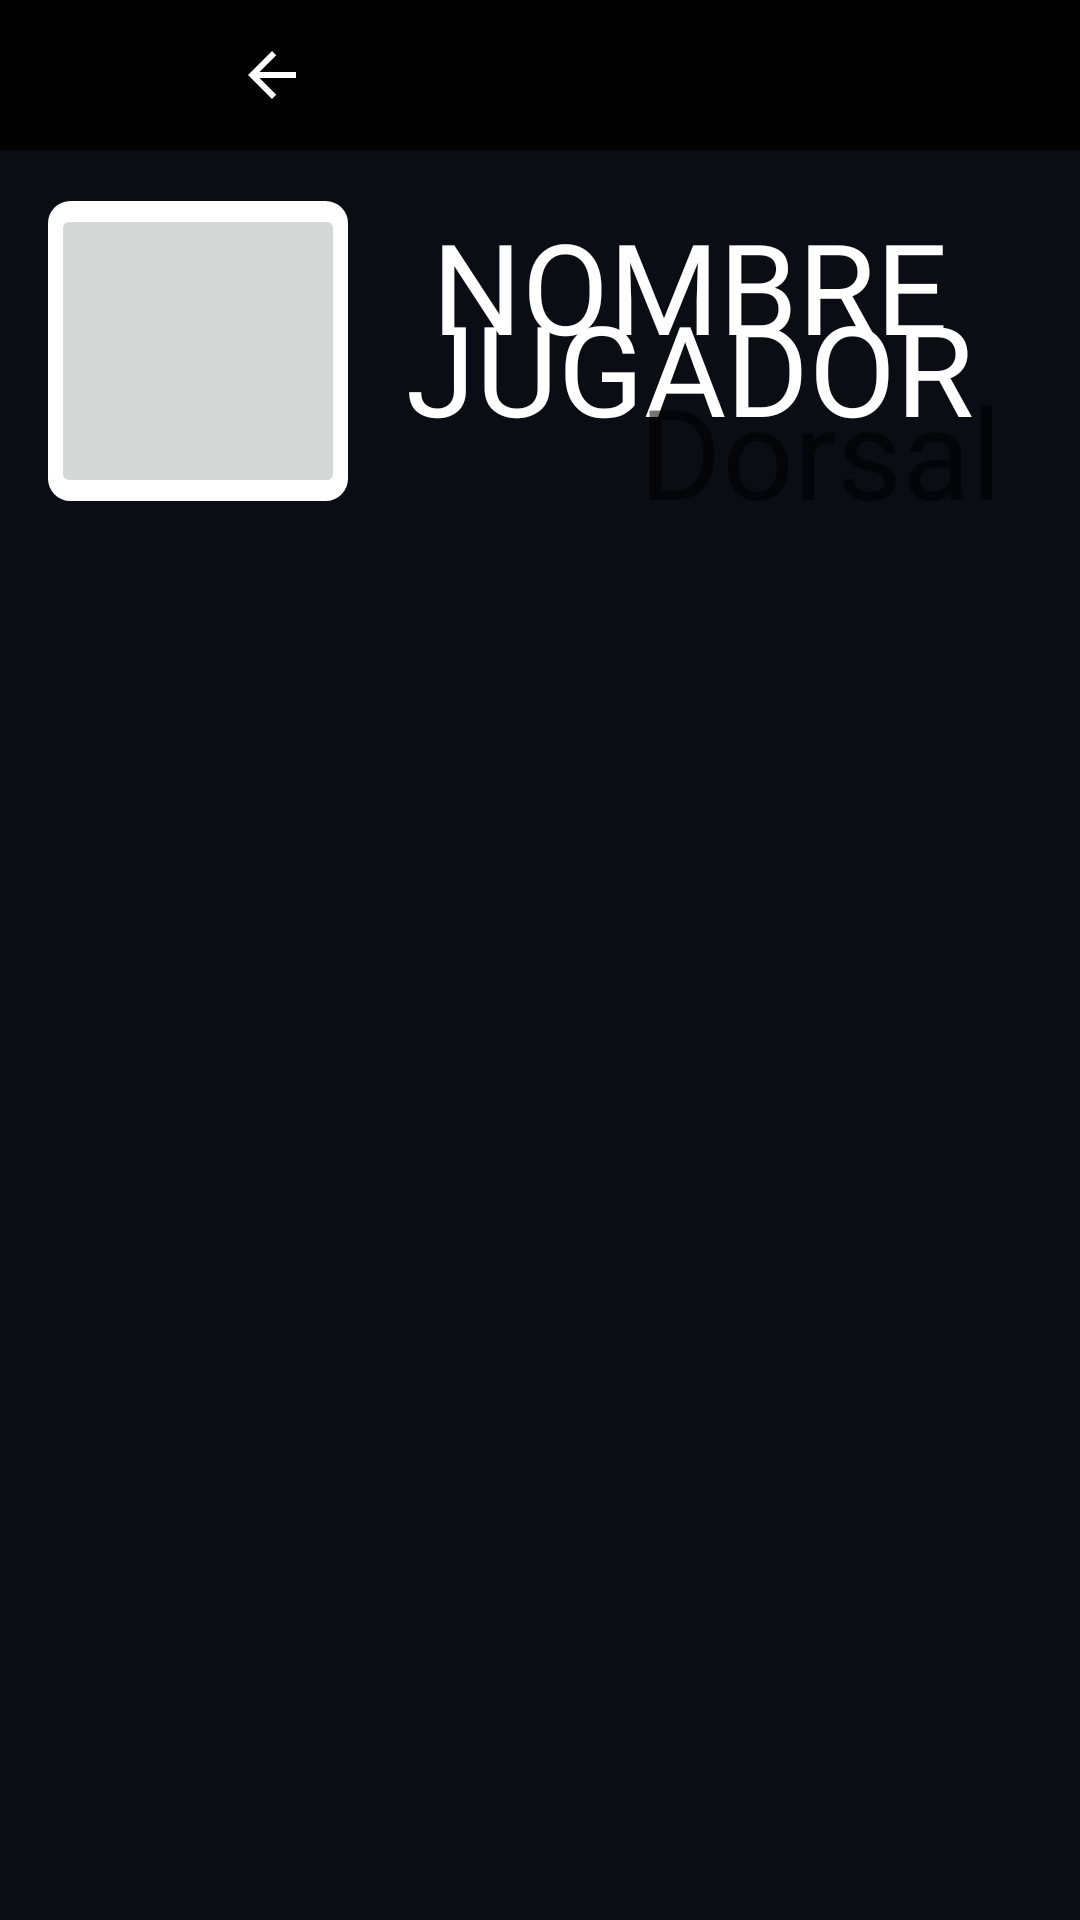

Layout XML and referenced resources for this Android screen:
<!-- AndroidManifest.xml: application theme Theme.AppCompat.Light.NoActionBar -->
<!-- res/layout/fragment_jugador_stats.xml -->
<?xml version="1.0" encoding="utf-8"?>
<RelativeLayout xmlns:android="http://schemas.android.com/apk/res/android"
    xmlns:tools="http://schemas.android.com/tools"
    tools:context=".JugadorStatsFragment"
    android:layout_width="match_parent"
    android:layout_height="match_parent">

    <LinearLayout
        android:layout_width="match_parent"
        android:layout_height="match_parent"
        android:background="@color/background"
        android:layout_marginTop="35dp"
        android:padding="16dp"
        android:orientation="vertical">

        
        <LinearLayout
            android:layout_width="match_parent"
            android:layout_height="wrap_content"
            android:paddingTop="16dp"
            android:orientation="horizontal">
            
            <RelativeLayout
                android:layout_width="100dp"
                android:layout_height="100dp"
                android:background="@drawable/recyclerv_round_white">

                <ImageButton android:id="@+id/imagen"
                    android:layout_width="match_parent"
                    android:layout_height="match_parent"

                    android:src="@drawable/add_jugador"
                    android:scaleType="fitStart"
                    android:textAlignment="center" />
            </RelativeLayout>

            <RelativeLayout
                android:layout_width="match_parent"
                android:layout_height="wrap_content">

                <TextView android:id="@+id/nombreJugador"
                    android:layout_width="match_parent"
                    android:layout_height="wrap_content"
                    android:fontFamily="@font/postnobillsjaffna_medium"
                    android:text="@string/jugadorNombre"
                    android:textAlignment="center"
                    android:textAllCaps="true"
                    android:lineSpacingMultiplier="0.6"
                    android:textColor="@color/white"
                    android:textSize="42sp" />

                <TextView android:id="@+id/dorsalJugador"
                    android:layout_width="match_parent"
                    android:layout_height="wrap_content"
                    android:fontFamily="@font/postnobillsjaffna_extrabold"
                    android:text="@string/jugadorDorsal"
                    android:textSize="42dp"
                    android:gravity="end|bottom"
                    android:paddingEnd="10dp"
                    android:paddingTop="55dp"/>
            </RelativeLayout>
        </LinearLayout>

        
        <LinearLayout
            android:layout_width="wrap_content"
            android:layout_height="wrap_content">

            
            
            
            
            
            
            
            

        </LinearLayout>


    </LinearLayout>

    <LinearLayout
        android:layout_width="match_parent"
        android:layout_height="wrap_content"
        android:orientation="horizontal"
        android:background="@color/black"
        android:minHeight="50dp">

        <ImageButton
            android:id="@+id/botonComeBackSeeTM"
            android:layout_width="180dp"
            android:layout_height="match_parent"
            android:paddingStart="25dp"
            android:background="@color/black"
            android:layout_marginEnd="40dp"
            android:src="@drawable/ic_baseline_arrow_back_24" />

        <ImageButton android:id="@+id/botonEditTM"
            android:layout_gravity="center"
            android:layout_width="180dp"
            android:layout_height="45dp"
            android:paddingStart="25dp"
            android:scaleType="fitCenter"
            android:background="@color/black"
            android:layout_marginEnd="40dp"
            android:src="@drawable/editar" />


    </LinearLayout>
</RelativeLayout>
<!-- resources referenced by this layout -->
<resources>
  <color name="background">#0A0D14</color>
  <color name="black">#FF000000</color>
  <color name="white">#FFFFFF</color>
  <!-- drawable ic_baseline_arrow_back_24 (drawable) -->
  <vector android:height="24dp" android:tint="#FFFFFF"
      android:viewportHeight="24" android:viewportWidth="48"
      android:width="48dp" xmlns:android="http://schemas.android.com/apk/res/android">
      <path android:fillColor="@android:color/white" android:pathData="M20,11H7.83l5.59,-5.59L12,4l-8,8 8,8 1.41,-1.41L7.83,13H20v-2z"/>
  </vector>
  <!-- drawable recyclerv_round_white (drawable) -->
  <?xml version="1.0" encoding="UTF-8"?>
  <shape xmlns:android="http://schemas.android.com/apk/res/android">
      <solid
          android:color="@color/white"/>
  
      <stroke
          android:width="1dp"
          android:color="@color/white"/>
  
      <padding
          android:left="1dp"
          android:top="1dp"
          android:right="1dp"
          android:bottom="1dp" />
  
      <corners
          android:bottomRightRadius="7dp"
          android:bottomLeftRadius="7dp"
          android:topLeftRadius="7dp"
          android:topRightRadius="7dp"/>
  </shape>
  <string name="jugadorDorsal">Dorsal</string>
  <string name="jugadorNombre">Nombre Jugador</string>
</resources>
